Image classification data set "dataset" (eWingEye/CNN_Aspergillus on GitHub). Class labels (7): Aspergillus flavus strain AI2, Aspergillus clavatus strain AI1, Aspergillus flavus strain AI1, Aspergillus fumigatus strain A293, Aspergillus nidulans strain TN02A7, Aspergillus niger strain AI1, Aspergillus terreus strain AI1.

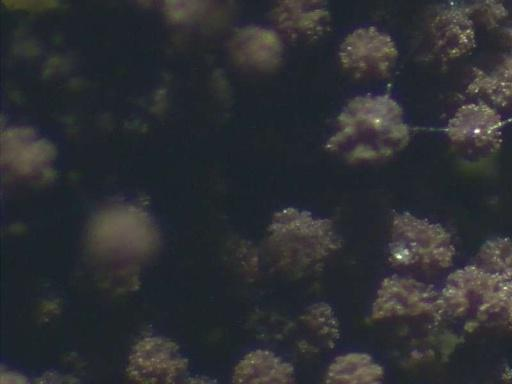
Label: Aspergillus niger strain AI1

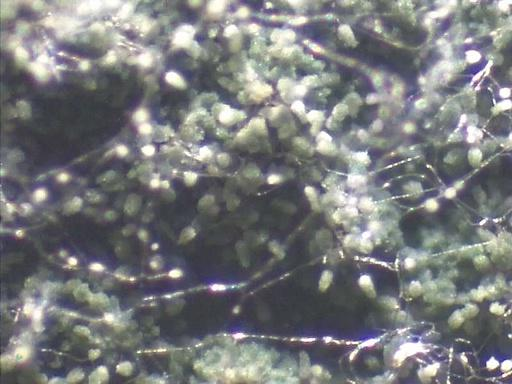
Label: Aspergillus nidulans strain TN02A7

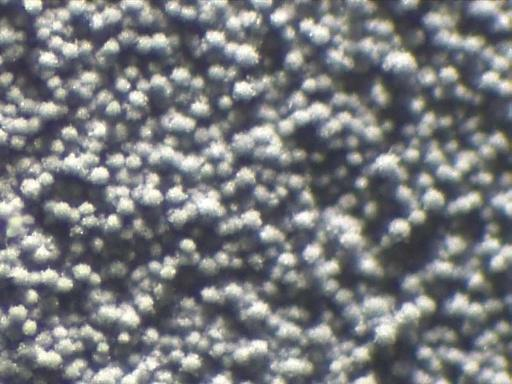
Label: Aspergillus fumigatus strain A293

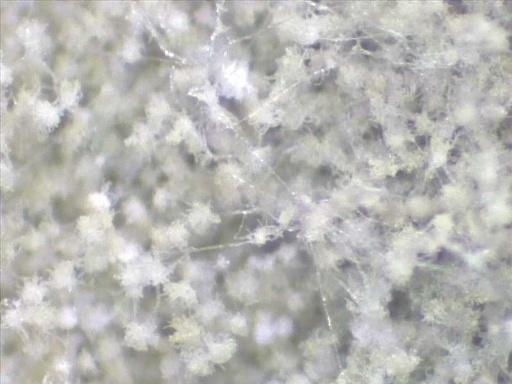
Label: Aspergillus flavus strain AI2

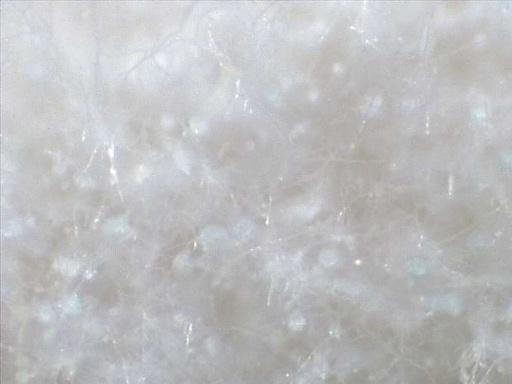
Label: Aspergillus clavatus strain AI1

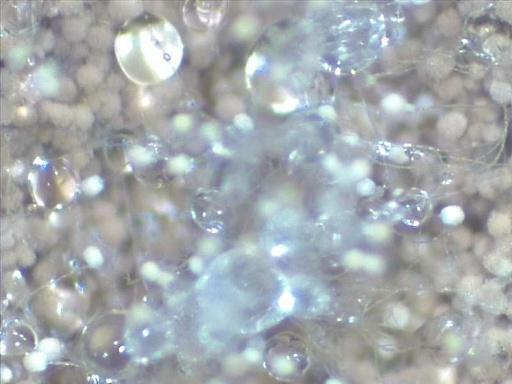
Label: Aspergillus terreus strain AI1
